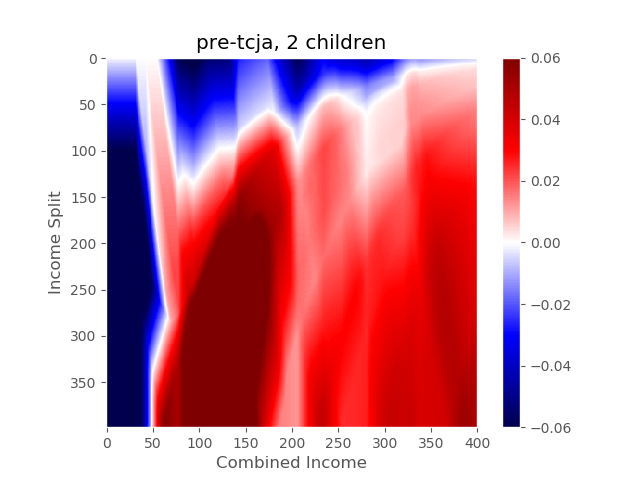

The table this chart was drawn from, first rows:
0.0, 0.0, 0.0, 0.0, 0.0, 0.0, 0.0, 0.0, 0.0, 0.0, 0.0, 0.0, 0.0, 0.0, 0.0, 0.0, 0.0, 0.0, 0.0, 0.0, 0.0, 0.0, 0.0, 0.0
-0.0006, -0.0006, -0.0006, -0.0006, -0.0006, -0.0006, -0.0006, -0.0006, -0.0006, -0.0006, -0.0006, -0.0006, -0.0006, -0.0006, -0.0006, -0.0006, -0.0006, -0.0006, -0.0006, -0.0006, -0.0006, -0.0006, -0.0006, -0.0006
-0.0012, -0.0012, -0.0012, -0.0012, -0.0012, -0.0012, -0.0012, -0.0012, -0.0012, -0.0012, -0.0012, -0.0012, -0.0012, -0.0012, -0.0012, -0.0012, -0.0012, -0.0012, -0.0012, -0.0012, -0.0012, -0.0012, -0.0012, -0.0012
-0.0018, -0.0018, -0.0018, -0.0018, -0.0018, -0.0018, -0.0018, -0.0018, -0.0018, -0.0018, -0.0018, -0.0018, -0.0018, -0.0018, -0.0018, -0.0018, -0.0018, -0.0018, -0.0018, -0.0018, -0.0018, -0.0018, -0.0018, -0.0018
-0.0024, -0.0024, -0.0024, -0.0024, -0.0024, -0.0024, -0.0024, -0.0024, -0.0024, -0.0024, -0.0024, -0.0024, -0.0024, -0.0024, -0.0024, -0.0024, -0.0024, -0.0024, -0.0024, -0.0024, -0.0024, -0.0024, -0.0024, -0.0024
-0.003, -0.003, -0.003, -0.003, -0.003, -0.003, -0.003, -0.003, -0.003, -0.003, -0.003, -0.003, -0.003, -0.003, -0.003, -0.003, -0.003, -0.003, -0.003, -0.003, -0.003, -0.003, -0.003, -0.003
-0.0036, -0.0036, -0.0036, -0.0036, -0.0036, -0.0036, -0.0036, -0.0036, -0.0036, -0.0036, -0.0036, -0.0036, -0.0036, -0.0036, -0.0036, -0.0036, -0.0036, -0.0036, -0.0036, -0.0036, -0.0036, -0.0036, -0.0036, -0.0036
-0.0042, -0.0042, -0.0042, -0.0042, -0.0042, -0.0042, -0.0042, -0.0042, -0.0042, -0.0042, -0.0042, -0.0042, -0.0042, -0.0042, -0.0042, -0.0042, -0.0042, -0.0042, -0.0042, -0.0042, -0.0042, -0.0042, -0.0042, -0.0042
-0.0047, -0.0047, -0.0047, -0.0047, -0.0047, -0.0047, -0.0047, -0.0047, -0.0047, -0.0047, -0.0047, -0.0047, -0.0047, -0.0047, -0.0047, -0.0047, -0.0047, -0.0047, -0.0047, -0.0047, -0.0047, -0.0047, -0.0047, -0.0047
-0.0053, -0.0053, -0.0053, -0.0053, -0.0053, -0.0053, -0.0053, -0.0053, -0.0053, -0.0053, -0.0053, -0.0053, -0.0053, -0.0053, -0.0053, -0.0053, -0.0053, -0.0053, -0.0053, -0.0053, -0.0053, -0.0053, -0.0053, -0.0053
-0.0059, -0.0059, -0.0059, -0.0059, -0.0059, -0.0059, -0.0059, -0.0059, -0.0059, -0.0059, -0.0059, -0.0059, -0.0059, -0.0059, -0.0059, -0.0059, -0.0059, -0.0059, -0.0059, -0.0059, -0.0059, -0.0059, -0.0059, -0.0059
-0.0065, -0.0065, -0.0065, -0.0065, -0.0065, -0.0065, -0.0065, -0.0065, -0.0065, -0.0065, -0.0065, -0.0065, -0.0065, -0.0065, -0.0065, -0.0065, -0.0065, -0.0065, -0.0065, -0.0065, -0.0065, -0.0065, -0.0065, -0.0065
-0.0071, -0.0071, -0.0071, -0.0071, -0.0071, -0.0071, -0.0071, -0.0071, -0.0071, -0.0071, -0.0071, -0.0071, -0.0071, -0.0071, -0.0071, -0.0071, -0.0071, -0.0071, -0.0071, -0.0071, -0.0071, -0.0071, -0.0071, -0.0071
-0.0077, -0.0077, -0.0077, -0.0077, -0.0077, -0.0077, -0.0077, -0.0077, -0.0077, -0.0077, -0.0077, -0.0077, -0.0077, -0.0077, -0.0077, -0.0077, -0.0077, -0.0077, -0.0077, -0.0077, -0.0077, -0.0077, -0.0077, -0.0077
-0.0083, -0.0083, -0.0083, -0.0083, -0.0083, -0.0083, -0.0083, -0.0083, -0.0083, -0.0083, -0.0083, -0.0083, -0.0083, -0.0083, -0.0083, -0.0083, -0.0083, -0.0083, -0.0083, -0.0083, -0.0083, -0.0083, -0.0083, -0.0083
-0.0089, -0.0089, -0.0089, -0.0089, -0.0089, -0.0089, -0.0089, -0.0089, -0.0089, -0.0089, -0.0089, -0.0089, -0.0089, -0.0089, -0.0089, -0.0089, -0.0089, -0.0089, -0.0089, -0.0089, -0.0089, -0.0089, -0.0089, -0.0089
-0.0095, -0.0095, -0.0095, -0.0095, -0.0095, -0.0095, -0.0095, -0.0095, -0.0095, -0.0095, -0.0095, -0.0095, -0.0095, -0.0095, -0.0095, -0.0095, -0.0095, -0.0095, -0.0095, -0.0095, -0.0095, -0.0095, -0.0095, -0.0095
-0.0101, -0.0101, -0.0101, -0.0101, -0.0101, -0.0101, -0.0101, -0.0101, -0.0101, -0.0101, -0.0101, -0.0101, -0.0101, -0.0101, -0.0101, -0.0101, -0.0101, -0.0101, -0.0101, -0.0101, -0.0101, -0.0101, -0.0101, -0.0101
-0.0107, -0.0107, -0.0107, -0.0107, -0.0107, -0.0107, -0.0107, -0.0107, -0.0107, -0.0107, -0.0107, -0.0107, -0.0107, -0.0107, -0.0107, -0.0107, -0.0107, -0.0107, -0.0107, -0.0107, -0.0107, -0.0107, -0.0107, -0.0107
-0.0113, -0.0113, -0.0113, -0.0113, -0.0113, -0.0113, -0.0113, -0.0113, -0.0113, -0.0113, -0.0113, -0.0113, -0.0113, -0.0113, -0.0113, -0.0113, -0.0113, -0.0113, -0.0113, -0.0113, -0.0113, -0.0113, -0.0113, -0.0113
-0.0119, -0.0119, -0.0119, -0.0119, -0.0119, -0.0119, -0.0119, -0.0119, -0.0119, -0.0119, -0.0119, -0.0119, -0.0119, -0.0119, -0.0119, -0.0119, -0.0119, -0.0119, -0.0119, -0.0119, -0.0119, -0.0119, -0.0119, -0.0119
-0.0125, -0.0125, -0.0125, -0.0125, -0.0125, -0.0125, -0.0125, -0.0125, -0.0125, -0.0125, -0.0125, -0.0125, -0.0125, -0.0125, -0.0125, -0.0125, -0.0125, -0.0125, -0.0125, -0.0125, -0.0125, -0.0125, -0.0125, -0.0125
-0.0131, -0.0131, -0.0131, -0.0131, -0.0131, -0.0131, -0.0131, -0.0131, -0.0131, -0.0131, -0.0131, -0.0131, -0.0131, -0.0131, -0.0131, -0.0131, -0.0131, -0.0131, -0.0131, -0.0131, -0.0131, -0.0131, -0.0131, -0.0131
-0.0136, -0.0136, -0.0136, -0.0136, -0.0136, -0.0136, -0.0136, -0.0136, -0.0136, -0.0136, -0.0136, -0.0136, -0.0136, -0.0136, -0.0136, -0.0136, -0.0136, -0.0136, -0.0136, -0.0136, -0.0136, -0.0136, -0.0136, -0.0136
-0.0142, -0.0142, -0.0142, -0.0142, -0.0142, -0.0142, -0.0142, -0.0142, -0.0142, -0.0142, -0.0142, -0.0142, -0.0142, -0.0142, -0.0142, -0.0142, -0.0142, -0.0142, -0.0142, -0.0142, -0.0142, -0.0142, -0.0142, -0.0142
-0.0148, -0.0148, -0.0148, -0.0148, -0.0148, -0.0148, -0.0148, -0.0148, -0.0148, -0.0148, -0.0148, -0.0148, -0.0148, -0.0148, -0.0148, -0.0148, -0.0148, -0.0148, -0.0148, -0.0148, -0.0148, -0.0148, -0.0148, -0.0148
-0.0154, -0.0154, -0.0154, -0.0154, -0.0154, -0.0154, -0.0154, -0.0154, -0.0154, -0.0154, -0.0154, -0.0154, -0.0154, -0.0154, -0.0154, -0.0154, -0.0154, -0.0154, -0.0154, -0.0154, -0.0154, -0.0154, -0.0154, -0.0154
-0.016, -0.016, -0.016, -0.016, -0.016, -0.016, -0.016, -0.016, -0.016, -0.016, -0.016, -0.016, -0.016, -0.016, -0.016, -0.016, -0.016, -0.016, -0.016, -0.016, -0.016, -0.016, -0.016, -0.016
-0.0166, -0.0166, -0.0166, -0.0166, -0.0166, -0.0166, -0.0166, -0.0166, -0.0166, -0.0166, -0.0166, -0.0166, -0.0166, -0.0166, -0.0166, -0.0166, -0.0166, -0.0166, -0.0166, -0.0166, -0.0166, -0.0166, -0.0166, -0.0166
-0.0172, -0.0172, -0.0172, -0.0172, -0.0172, -0.0172, -0.0172, -0.0172, -0.0172, -0.0172, -0.0172, -0.0172, -0.0172, -0.0172, -0.0172, -0.0172, -0.0172, -0.0172, -0.0172, -0.0172, -0.0172, -0.0172, -0.0172, -0.0172
-0.0178, -0.0178, -0.0178, -0.0178, -0.0178, -0.0178, -0.0178, -0.0178, -0.0178, -0.0178, -0.0178, -0.0178, -0.0178, -0.0178, -0.0178, -0.0178, -0.0178, -0.0178, -0.0178, -0.0178, -0.0178, -0.0178, -0.0178, -0.0178
-0.0184, -0.0184, -0.0184, -0.0184, -0.0184, -0.0184, -0.0184, -0.0184, -0.0184, -0.0184, -0.0184, -0.0184, -0.0184, -0.0184, -0.0184, -0.0184, -0.0184, -0.0184, -0.0184, -0.0184, -0.0184, -0.0184, -0.0184, -0.0184
-0.019, -0.019, -0.019, -0.019, -0.019, -0.019, -0.019, -0.019, -0.019, -0.019, -0.019, -0.019, -0.019, -0.019, -0.019, -0.019, -0.019, -0.019, -0.019, -0.019, -0.019, -0.019, -0.019, -0.019
-0.0196, -0.0196, -0.0196, -0.0196, -0.0196, -0.0196, -0.0196, -0.0196, -0.0196, -0.0196, -0.0196, -0.0196, -0.0196, -0.0196, -0.0196, -0.0196, -0.0196, -0.0196, -0.0196, -0.0196, -0.0196, -0.0196, -0.0196, -0.0196
-0.0202, -0.0202, -0.0202, -0.0202, -0.0202, -0.0202, -0.0202, -0.0202, -0.0202, -0.0202, -0.0202, -0.0202, -0.0202, -0.0202, -0.0202, -0.0202, -0.0202, -0.0202, -0.0202, -0.0202, -0.0202, -0.0202, -0.0202, -0.0202
-0.0208, -0.0208, -0.0208, -0.0208, -0.0208, -0.0208, -0.0208, -0.0208, -0.0208, -0.0208, -0.0208, -0.0208, -0.0208, -0.0208, -0.0208, -0.0208, -0.0208, -0.0208, -0.0208, -0.0208, -0.0208, -0.0208, -0.0208, -0.0208
-0.0214, -0.0214, -0.0214, -0.0214, -0.0214, -0.0214, -0.0214, -0.0214, -0.0214, -0.0214, -0.0214, -0.0214, -0.0214, -0.0214, -0.0214, -0.0214, -0.0214, -0.0214, -0.0214, -0.0214, -0.0214, -0.0214, -0.0214, -0.0214
-0.022, -0.022, -0.022, -0.022, -0.022, -0.022, -0.022, -0.022, -0.022, -0.022, -0.022, -0.022, -0.022, -0.022, -0.022, -0.022, -0.022, -0.022, -0.022, -0.022, -0.022, -0.022, -0.022, -0.022
-0.0225, -0.0225, -0.0225, -0.0225, -0.0225, -0.0225, -0.0225, -0.0225, -0.0225, -0.0225, -0.0225, -0.0225, -0.0225, -0.0225, -0.0225, -0.0225, -0.0225, -0.0225, -0.0225, -0.0225, -0.0225, -0.0225, -0.0225, -0.0225
-0.0231, -0.0231, -0.0231, -0.0231, -0.0231, -0.0231, -0.0231, -0.0231, -0.0231, -0.0231, -0.0231, -0.0231, -0.0231, -0.0231, -0.0231, -0.0231, -0.0231, -0.0231, -0.0231, -0.0231, -0.0231, -0.0231, -0.0231, -0.0231
-0.0237, -0.0237, -0.0237, -0.0237, -0.0237, -0.0237, -0.0237, -0.0237, -0.0237, -0.0237, -0.0237, -0.0237, -0.0237, -0.0237, -0.0237, -0.0237, -0.0237, -0.0237, -0.0237, -0.0237, -0.0237, -0.0237, -0.0237, -0.0237
-0.0243, -0.0243, -0.0243, -0.0243, -0.0243, -0.0243, -0.0243, -0.0243, -0.0243, -0.0243, -0.0243, -0.0243, -0.0243, -0.0243, -0.0243, -0.0243, -0.0243, -0.0243, -0.0243, -0.0243, -0.0243, -0.0243, -0.0243, -0.0243
-0.0249, -0.0249, -0.0249, -0.0249, -0.0249, -0.0249, -0.0249, -0.0249, -0.0249, -0.0249, -0.0249, -0.0249, -0.0249, -0.0249, -0.0249, -0.0249, -0.0249, -0.0249, -0.0249, -0.0249, -0.0249, -0.0249, -0.0249, -0.0249
-0.0255, -0.0255, -0.0255, -0.0255, -0.0255, -0.0255, -0.0255, -0.0255, -0.0255, -0.0255, -0.0255, -0.0255, -0.0255, -0.0255, -0.0255, -0.0255, -0.0255, -0.0255, -0.0255, -0.0255, -0.0255, -0.0255, -0.0255, -0.0255
-0.0261, -0.0261, -0.0261, -0.0261, -0.0261, -0.0261, -0.0261, -0.0261, -0.0261, -0.0261, -0.0261, -0.0261, -0.0261, -0.0261, -0.0261, -0.0261, -0.0261, -0.0261, -0.0261, -0.0261, -0.0261, -0.0261, -0.0261, -0.0261
-0.0267, -0.0267, -0.0267, -0.0267, -0.0267, -0.0267, -0.0267, -0.0267, -0.0267, -0.0267, -0.0267, -0.0267, -0.0267, -0.0267, -0.0267, -0.0267, -0.0267, -0.0267, -0.0267, -0.0267, -0.0267, -0.0267, -0.0267, -0.0267
-0.0273, -0.0273, -0.0273, -0.0273, -0.0273, -0.0273, -0.0273, -0.0273, -0.0273, -0.0273, -0.0273, -0.0273, -0.0273, -0.0273, -0.0273, -0.0273, -0.0273, -0.0273, -0.0273, -0.0273, -0.0273, -0.0273, -0.0273, -0.0273
-0.0279, -0.0279, -0.0279, -0.0279, -0.0279, -0.0279, -0.0279, -0.0279, -0.0279, -0.0279, -0.0279, -0.0279, -0.0279, -0.0279, -0.0279, -0.0279, -0.0279, -0.0279, -0.0279, -0.0279, -0.0279, -0.0279, -0.0279, -0.0279
-0.0285, -0.0285, -0.0285, -0.0285, -0.0285, -0.0285, -0.0285, -0.0285, -0.0285, -0.0285, -0.0285, -0.0285, -0.0285, -0.0285, -0.0285, -0.0285, -0.0285, -0.0285, -0.0285, -0.0285, -0.0285, -0.0285, -0.0285, -0.0285
-0.0291, -0.0291, -0.0291, -0.0291, -0.0291, -0.0291, -0.0291, -0.0291, -0.0291, -0.0291, -0.0291, -0.0291, -0.0291, -0.0291, -0.0291, -0.0291, -0.0291, -0.0291, -0.0291, -0.0291, -0.0291, -0.0291, -0.0291, -0.0291
-0.0297, -0.0297, -0.0297, -0.0297, -0.0297, -0.0297, -0.0297, -0.0297, -0.0297, -0.0297, -0.0297, -0.0297, -0.0297, -0.0297, -0.0297, -0.0297, -0.0297, -0.0297, -0.0297, -0.0297, -0.0297, -0.0297, -0.0297, -0.0297
-0.0303, -0.0303, -0.0303, -0.0303, -0.0303, -0.0303, -0.0303, -0.0303, -0.0303, -0.0303, -0.0303, -0.0303, -0.0303, -0.0303, -0.0303, -0.0303, -0.0303, -0.0303, -0.0303, -0.0303, -0.0303, -0.0303, -0.0303, -0.0303
-0.0309, -0.0309, -0.0309, -0.0309, -0.0309, -0.0309, -0.0309, -0.0309, -0.0309, -0.0309, -0.0309, -0.0309, -0.0309, -0.0309, -0.0309, -0.0309, -0.0309, -0.0309, -0.0309, -0.0309, -0.0309, -0.0309, -0.0309, -0.0309
-0.0314, -0.0315, -0.0315, -0.0314, -0.0314, -0.0314, -0.0315, -0.0315, -0.0314, -0.0314, -0.0314, -0.0314, -0.0315, -0.0314, -0.0315, -0.0314, -0.0314, -0.0314, -0.0315, -0.0314, -0.0315, -0.0314, -0.0314, -0.0315
-0.032, -0.032, -0.032, -0.032, -0.032, -0.032, -0.032, -0.032, -0.032, -0.032, -0.032, -0.032, -0.032, -0.032, -0.032, -0.032, -0.032, -0.032, -0.032, -0.032, -0.032, -0.032, -0.032, -0.032
-0.0326, -0.0326, -0.0326, -0.0326, -0.0326, -0.0326, -0.0326, -0.0326, -0.0326, -0.0326, -0.0326, -0.0326, -0.0326, -0.0326, -0.0326, -0.0326, -0.0326, -0.0326, -0.0326, -0.0326, -0.0326, -0.0326, -0.0326, -0.0326
-0.0332, -0.0332, -0.0332, -0.0332, -0.0332, -0.0332, -0.0332, -0.0332, -0.0332, -0.0332, -0.0332, -0.0332, -0.0332, -0.0332, -0.0332, -0.0332, -0.0332, -0.0332, -0.0332, -0.0332, -0.0332, -0.0332, -0.0332, -0.0332
-0.0338, -0.0338, -0.0338, -0.0338, -0.0338, -0.0338, -0.0338, -0.0338, -0.0338, -0.0338, -0.0338, -0.0338, -0.0338, -0.0338, -0.0338, -0.0338, -0.0338, -0.0338, -0.0338, -0.0338, -0.0338, -0.0338, -0.0338, -0.0338
-0.0344, -0.0344, -0.0344, -0.0344, -0.0344, -0.0344, -0.0344, -0.0344, -0.0344, -0.0344, -0.0344, -0.0344, -0.0344, -0.0344, -0.0344, -0.0344, -0.0344, -0.0344, -0.0344, -0.0344, -0.0344, -0.0344, -0.0344, -0.0344
-0.035, -0.035, -0.035, -0.035, -0.035, -0.035, -0.035, -0.035, -0.035, -0.035, -0.035, -0.035, -0.035, -0.035, -0.035, -0.035, -0.035, -0.035, -0.035, -0.035, -0.035, -0.035, -0.035, -0.035
-0.0356, -0.0356, -0.0356, -0.0356, -0.0356, -0.0356, -0.0356, -0.0356, -0.0356, -0.0356, -0.0356, -0.0356, -0.0356, -0.0356, -0.0356, -0.0356, -0.0356, -0.0356, -0.0356, -0.0356, -0.0356, -0.0356, -0.0356, -0.0356
... 339 more rows
